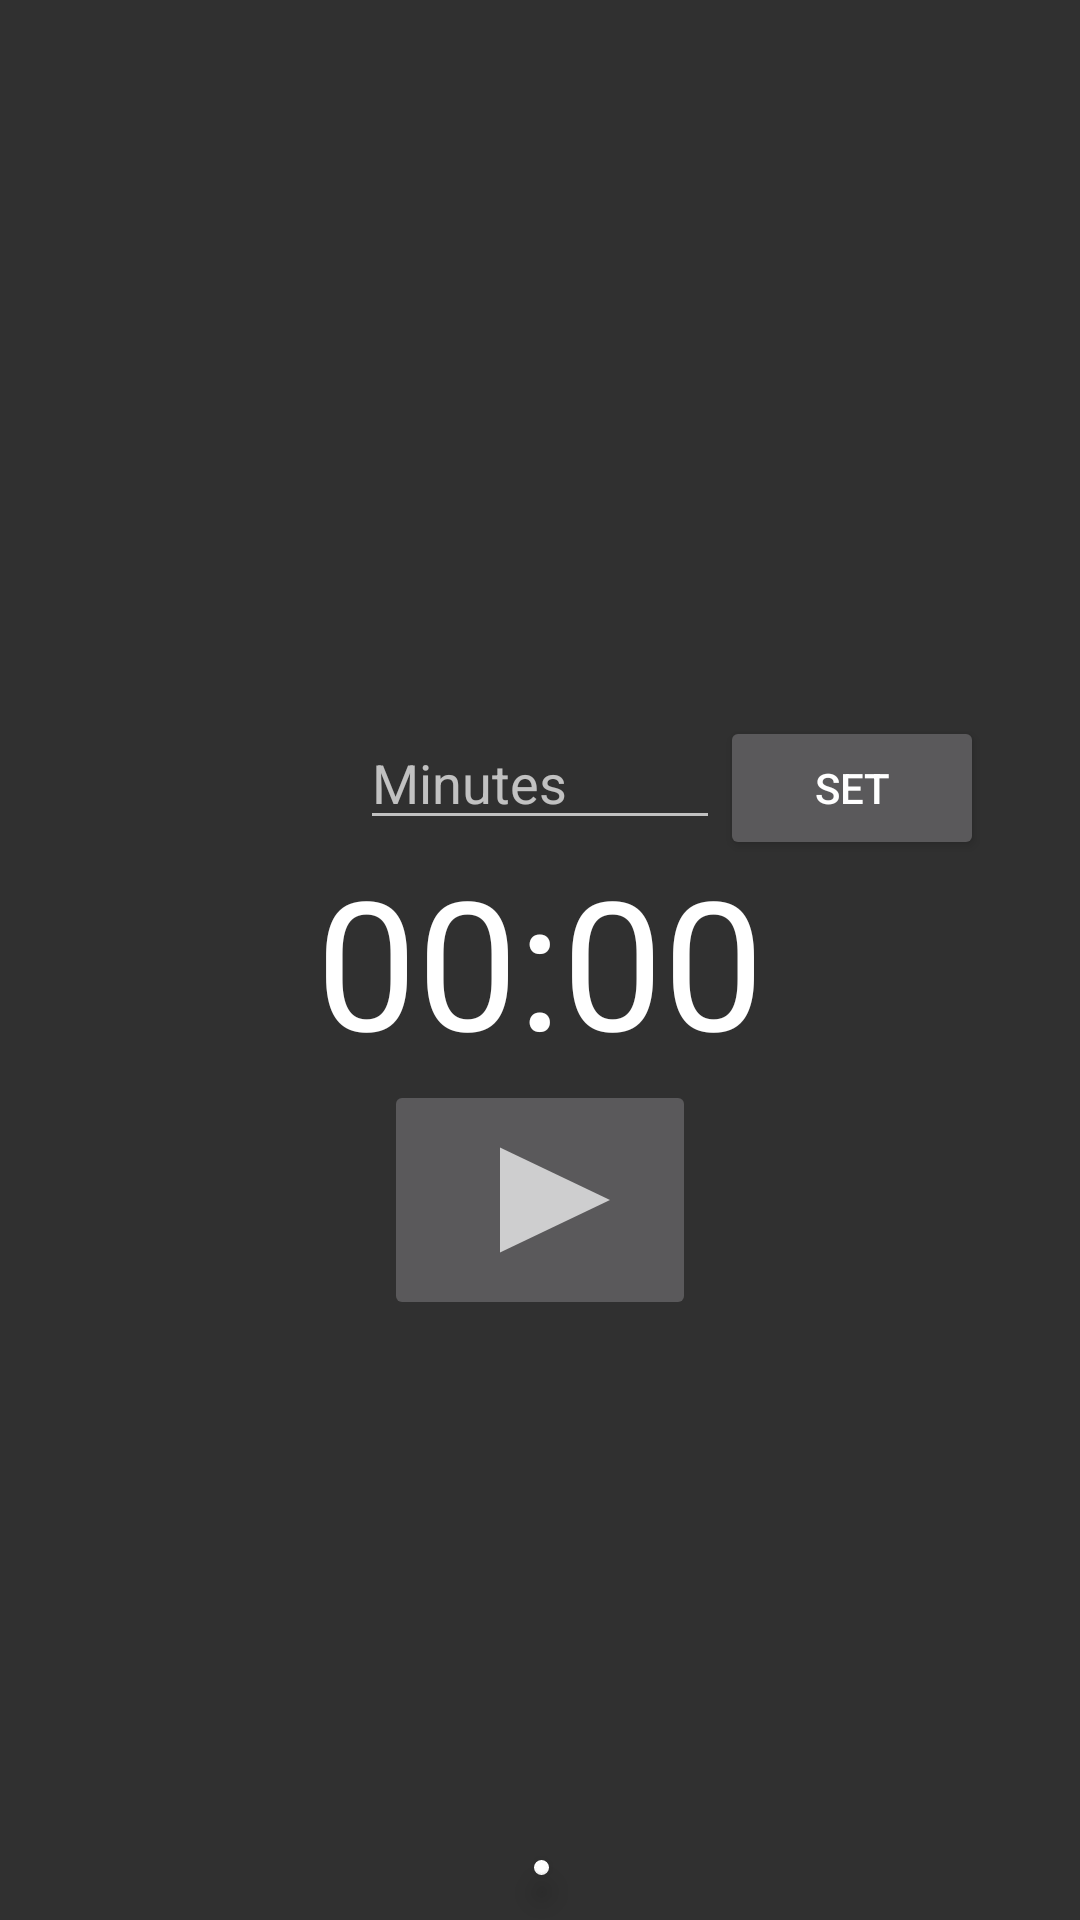

This screen was rendered from an Android layout file. Write that file and the resources it references.
<!-- AndroidManifest.xml: application theme AppTheme -->
<!-- res/layout/activity_timer.xml -->
<?xml version="1.0" encoding="utf-8"?>
<RelativeLayout xmlns:android="http://schemas.android.com/apk/res/android"
    xmlns:app="http://schemas.android.com/apk/res-auto"
    xmlns:tools="http://schemas.android.com/tools"
    android:layout_width="match_parent"
    android:layout_height="match_parent"
    tools:context=".MainActivity">

    <EditText
        android:id="@+id/edit_text_input"
        android:layout_width="120dp"
        android:layout_height="wrap_content"
        android:layout_above="@+id/text_view_countdown"
        android:layout_centerHorizontal="true"
        android:hint="@string/minutes"
        android:inputType="number"
        android:maxLength="4"
        android:autofillHints="" />
    <Button
        android:id="@+id/button_set"
        android:layout_width="wrap_content"
        android:layout_height="wrap_content"
        android:layout_alignTop="@+id/edit_text_input"
        android:layout_toEndOf="@+id/edit_text_input"
        android:text="@string/set"
        android:layout_toRightOf="@+id/edit_text_input" />

    <TextView
        android:id="@+id/text_view_countdown"
        android:layout_width="wrap_content"
        android:layout_height="wrap_content"
        android:layout_centerInParent="true"
        android:text="@string/_00_00"
        android:textColor="@android:color/primary_text_dark_nodisable"
        android:textSize="60sp" />
    <ImageButton
        android:id="@+id/button_start_pause"
        android:src="@drawable/play_arrow"
        android:layout_width="wrap_content"
        android:layout_height="wrap_content"
        android:layout_below="@+id/text_view_countdown"
        android:layout_centerHorizontal="true"
        android:text="@string/Startt"
        android:contentDescription="@string/Start" />

    <ImageButton
        android:id="@+id/button_reset"
        android:layout_width="wrap_content"
        android:layout_height="wrap_content"
        android:layout_below="@+id/text_view_countdown"
        android:layout_marginStart="11dp"
        android:layout_marginLeft="11dp"
        android:layout_toEndOf="@+id/button_start_pause"
        android:layout_toRightOf="@+id/button_start_pause"
        android:contentDescription="@string/stop"
        android:src="@drawable/stop_arrow"
        android:text="@string/reset"
        android:visibility="invisible"
        tools:visibility="visible" />

    <com.google.android.material.floatingactionbutton.FloatingActionButton
        android:id="@+id/dashback"
        android:layout_width="match_parent"
        android:layout_height="match_parent"
        android:layout_alignParentStart="true"
        android:layout_alignParentLeft="true"
        android:layout_alignParentEnd="true"
        android:layout_alignParentRight="true"
        android:layout_alignParentBottom="true"
        android:layout_marginStart="178dp"
        android:layout_marginLeft="178dp"
        android:layout_marginEnd="177dp"
        android:layout_marginRight="177dp"
        android:layout_marginBottom="15dp"
        android:background="#FFFFFF"
        android:baselineAlignBottom="false"
        android:clickable="true"
        android:focusable="true"
        app:backgroundTint="#FFFFFF"
        app:layout_constraintBottom_toBottomOf="parent"
        app:layout_constraintEnd_toEndOf="parent"
        app:layout_constraintHorizontal_bias="0.5"
        app:layout_constraintStart_toStartOf="parent"
        app:layout_constraintTop_toTopOf="parent"
        app:layout_constraintVertical_bias="0.976"
        app:srcCompat="@drawable/pattern" />
</RelativeLayout>
<!-- resources referenced by this layout -->
<resources>
  <!-- drawable pattern: png bitmap (drawable-v24, 810 bytes) -->
  <!-- drawable play_arrow (drawable) -->
  <vector xmlns:android="http://schemas.android.com/apk/res/android"
      android:width="80dp"
      android:height="60dp"
      android:viewportWidth="24"
      android:viewportHeight="24"
      android:tint="?attr/colorControlNormal">
    <path
        android:fillColor="@android:color/white"
        android:pathData="M8,5v14l11,-7z"/>
  </vector>
  <!-- drawable stop_arrow (drawable) -->
  <vector xmlns:android="http://schemas.android.com/apk/res/android"
      android:width="80dp"
      android:height="60dp"
      android:viewportWidth="24"
      android:viewportHeight="24"
      android:tint="?attr/colorControlNormal">
    <path
        android:fillColor="@android:color/white"
        android:pathData="M6,6h12v12H6z"/>
  </vector>
  <string name="Start">TODO</string>
  <string name="Startt">start</string>
  <string name="_00_00">00:00</string>
  <string name="minutes">Minutes</string>
  <string name="reset">reset</string>
  <string name="set">Set</string>
  <string name="stop">Stop</string>
  <style name="AppTheme" parent="Theme.AppCompat.NoActionBar">
          <item name="colorPrimary">@color/colorPrimary</item>
          <item name="colorPrimaryDark">@color/colorPrimaryDark</item>
          <item name="colorAccent">@color/colorAccent</item>
          <item name="actionModeBackground">@color/colorPrimary</item>
          <item name="actionBarPopupTheme">@style/ThemeOverlay.AppCompat</item>
          <item name="android:windowNoTitle">true</item>
          <item name="windowActionModeOverlay">true</item>
      </style>
  <color name="colorPrimary">#3F51B5</color>
  <color name="colorPrimaryDark">#303F9F</color>
  <color name="colorAccent">#FF4081</color>
</resources>
